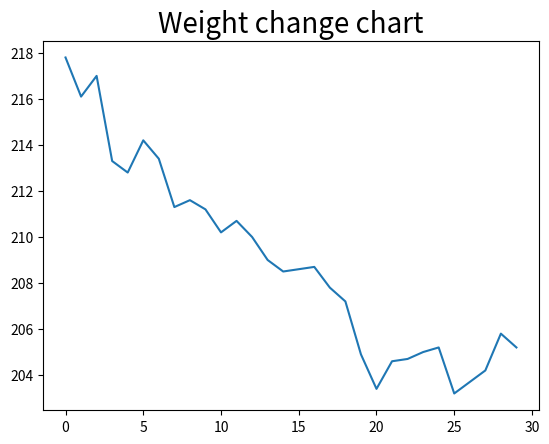

This chart was generated by the following Python code:
# [redacted]
import matplotlib
matplotlib.use('Agg')
import matplotlib.pyplot as plt
import numpy as np

weight = [217.8,216.1,217,213.3,212.8,214.2,213.4,211.3,211.6,211.2,210.2,210.7,210,209,208.5,208.6,208.7,207.8,207.2,204.9,203.4,204.6,204.7,205,205.2,203.2,203.7,204.2,205.8,205.2]
x = np.linspace(0,len(weight)-1, len(weight))
y = np.array(weight)

plt.plot(x, y)
plt.title('Weight change chart', fontsize=20)
plt.savefig('./test.jpg')
plt.show()
